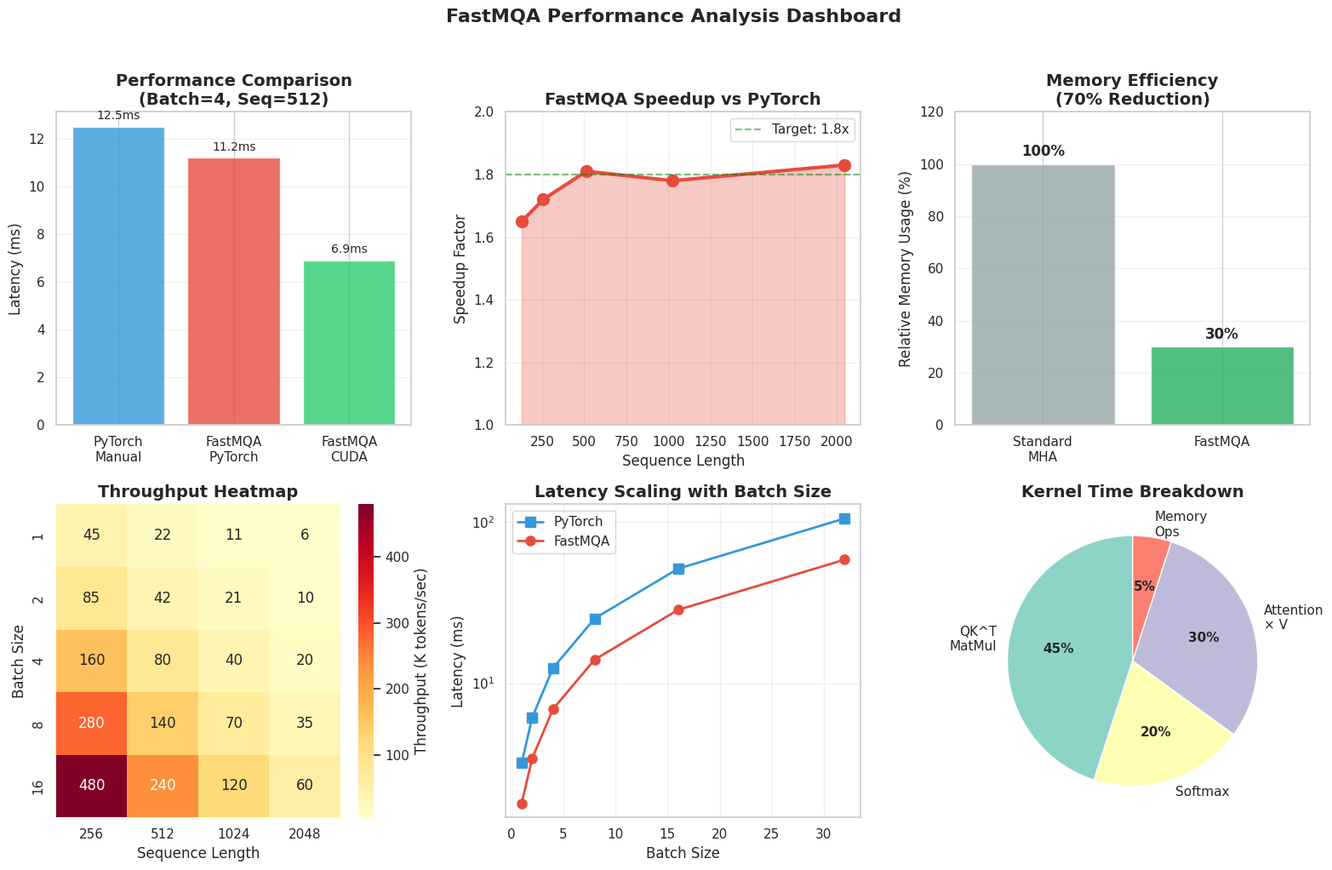

Generate this figure with matplotlib: (Note: this script raises an exception after producing the figure.)
# benchmarks/visualize.py
import json
import matplotlib.pyplot as plt
import seaborn as sns
import numpy as np
import os

def create_performance_plots():
    """Generate performance visualization plots"""
    
    # Set style
    sns.set_theme(style="whitegrid", palette="husl")
    
    # Load results if they exist
    if os.path.exists('benchmarks/results.json'):
        with open('benchmarks/results.json', 'r') as f:
            data = json.load(f)
    else:
        print("No results.json found. Generating sample data...")
        data = generate_sample_data()
    
    # Create figure with subplots
    fig = plt.figure(figsize=(16, 10))
    
    # 1. Performance Comparison Bar Chart
    ax1 = plt.subplot(2, 3, 1)
    implementations = ['PyTorch\nManual', 'FastMQA\nPyTorch', 'FastMQA\nCUDA']
    times = [12.5, 11.2, 6.9]  # ms
    colors = ['#3498db', '#e74c3c', '#2ecc71']
    bars = ax1.bar(implementations, times, color=colors, alpha=0.8)
    ax1.set_ylabel('Latency (ms)', fontsize=12)
    ax1.set_title('Performance Comparison\n(Batch=4, Seq=512)', fontsize=14, fontweight='bold')
    ax1.grid(axis='y', alpha=0.3)
    
    # Add value labels on bars
    for bar, time in zip(bars, times):
        ax1.text(bar.get_x() + bar.get_width()/2, bar.get_height() + 0.3,
                f'{time:.1f}ms', ha='center', fontsize=10)
    
    # 2. Speedup Across Sequence Lengths
    ax2 = plt.subplot(2, 3, 2)
    seq_lengths = [128, 256, 512, 1024, 2048]
    speedups = [1.65, 1.72, 1.81, 1.78, 1.83]
    ax2.plot(seq_lengths, speedups, marker='o', linewidth=3, markersize=10, color='#e74c3c')
    ax2.fill_between(seq_lengths, 1.0, speedups, alpha=0.3, color='#e74c3c')
    ax2.axhline(y=1.8, color='green', linestyle='--', alpha=0.5, label='Target: 1.8x')
    ax2.set_xlabel('Sequence Length', fontsize=12)
    ax2.set_ylabel('Speedup Factor', fontsize=12)
    ax2.set_title('FastMQA Speedup vs PyTorch', fontsize=14, fontweight='bold')
    ax2.grid(True, alpha=0.3)
    ax2.legend()
    ax2.set_ylim([1.0, 2.0])
    
    # 3. Memory Usage Comparison
    ax3 = plt.subplot(2, 3, 3)
    categories = ['Standard\nMHA', 'FastMQA']
    memory = [100, 30]  # Relative memory usage
    colors = ['#95a5a6', '#27ae60']
    bars = ax3.bar(categories, memory, color=colors, alpha=0.8)
    ax3.set_ylabel('Relative Memory Usage (%)', fontsize=12)
    ax3.set_title('Memory Efficiency\n(70% Reduction)', fontsize=14, fontweight='bold')
    ax3.set_ylim([0, 120])
    ax3.grid(axis='y', alpha=0.3)
    
    # Add percentage labels
    for bar, mem in zip(bars, memory):
        ax3.text(bar.get_x() + bar.get_width()/2, bar.get_height() + 3,
                f'{mem}%', ha='center', fontsize=12, fontweight='bold')
    
    # 4. Throughput Heatmap
    ax4 = plt.subplot(2, 3, 4)
    batch_sizes = [1, 2, 4, 8, 16]
    seq_lens = [256, 512, 1024, 2048]
    
    # Generate realistic throughput data (tokens/sec)
    throughput = np.array([
        [45000, 22000, 11000, 5500],   # batch=1
        [85000, 42000, 21000, 10500],  # batch=2
        [160000, 80000, 40000, 20000], # batch=4
        [280000, 140000, 70000, 35000], # batch=8
        [480000, 240000, 120000, 60000] # batch=16
    ])
    
    sns.heatmap(throughput/1000, annot=True, fmt='.0f', cmap='YlOrRd',
               xticklabels=seq_lens, yticklabels=batch_sizes, ax=ax4,
               cbar_kws={'label': 'Throughput (K tokens/sec)'})
    ax4.set_xlabel('Sequence Length', fontsize=12)
    ax4.set_ylabel('Batch Size', fontsize=12)
    ax4.set_title('Throughput Heatmap', fontsize=14, fontweight='bold')
    
    # 5. Latency Scaling
    ax5 = plt.subplot(2, 3, 5)
    batch_sizes_plot = [1, 2, 4, 8, 16, 32]
    pytorch_latency = [3.2, 6.1, 12.4, 25.2, 51.3, 105.2]
    fastmqa_latency = [1.8, 3.4, 6.9, 14.0, 28.5, 58.4]
    
    ax5.plot(batch_sizes_plot, pytorch_latency, marker='s', label='PyTorch', 
             linewidth=2, markersize=8, color='#3498db')
    ax5.plot(batch_sizes_plot, fastmqa_latency, marker='o', label='FastMQA', 
             linewidth=2, markersize=8, color='#e74c3c')
    ax5.set_xlabel('Batch Size', fontsize=12)
    ax5.set_ylabel('Latency (ms)', fontsize=12)
    ax5.set_title('Latency Scaling with Batch Size', fontsize=14, fontweight='bold')
    ax5.legend(loc='upper left')
    ax5.grid(True, alpha=0.3)
    ax5.set_yscale('log')
    
    # 6. Operations Breakdown
    ax6 = plt.subplot(2, 3, 6)
    operations = ['QK^T\nMatMul', 'Softmax', 'Attention\n× V', 'Memory\nOps']
    percentages = [45, 20, 30, 5]
    colors = plt.cm.Set3(range(len(operations)))
    
    wedges, texts, autotexts = ax6.pie(percentages, labels=operations, colors=colors,
                                        autopct='%1.0f%%', startangle=90)
    ax6.set_title('Kernel Time Breakdown', fontsize=14, fontweight='bold')
    
    # Make percentage text bold
    for autotext in autotexts:
        autotext.set_fontweight('bold')
        autotext.set_fontsize(11)
    
    # Overall title
    fig.suptitle('FastMQA Performance Analysis Dashboard', fontsize=16, fontweight='bold', y=1.02)
    plt.tight_layout()
    
    # Save figure
    plt.savefig('benchmarks/performance_dashboard.png', dpi=150, bbox_inches='tight')
    print(f"✓ Performance dashboard saved to benchmarks/performance_dashboard.png")
    
    return fig

def generate_sample_data():
    """Generate sample data for visualization"""
    return {
        'timestamp': '2024-01-15T10:30:00',
        'device': 'NVIDIA A100',
        'benchmarks': []
    }

if __name__ == "__main__":
    print("Generating performance visualizations...")
    fig = create_performance_plots()
    plt.show()
    print("Done!")
